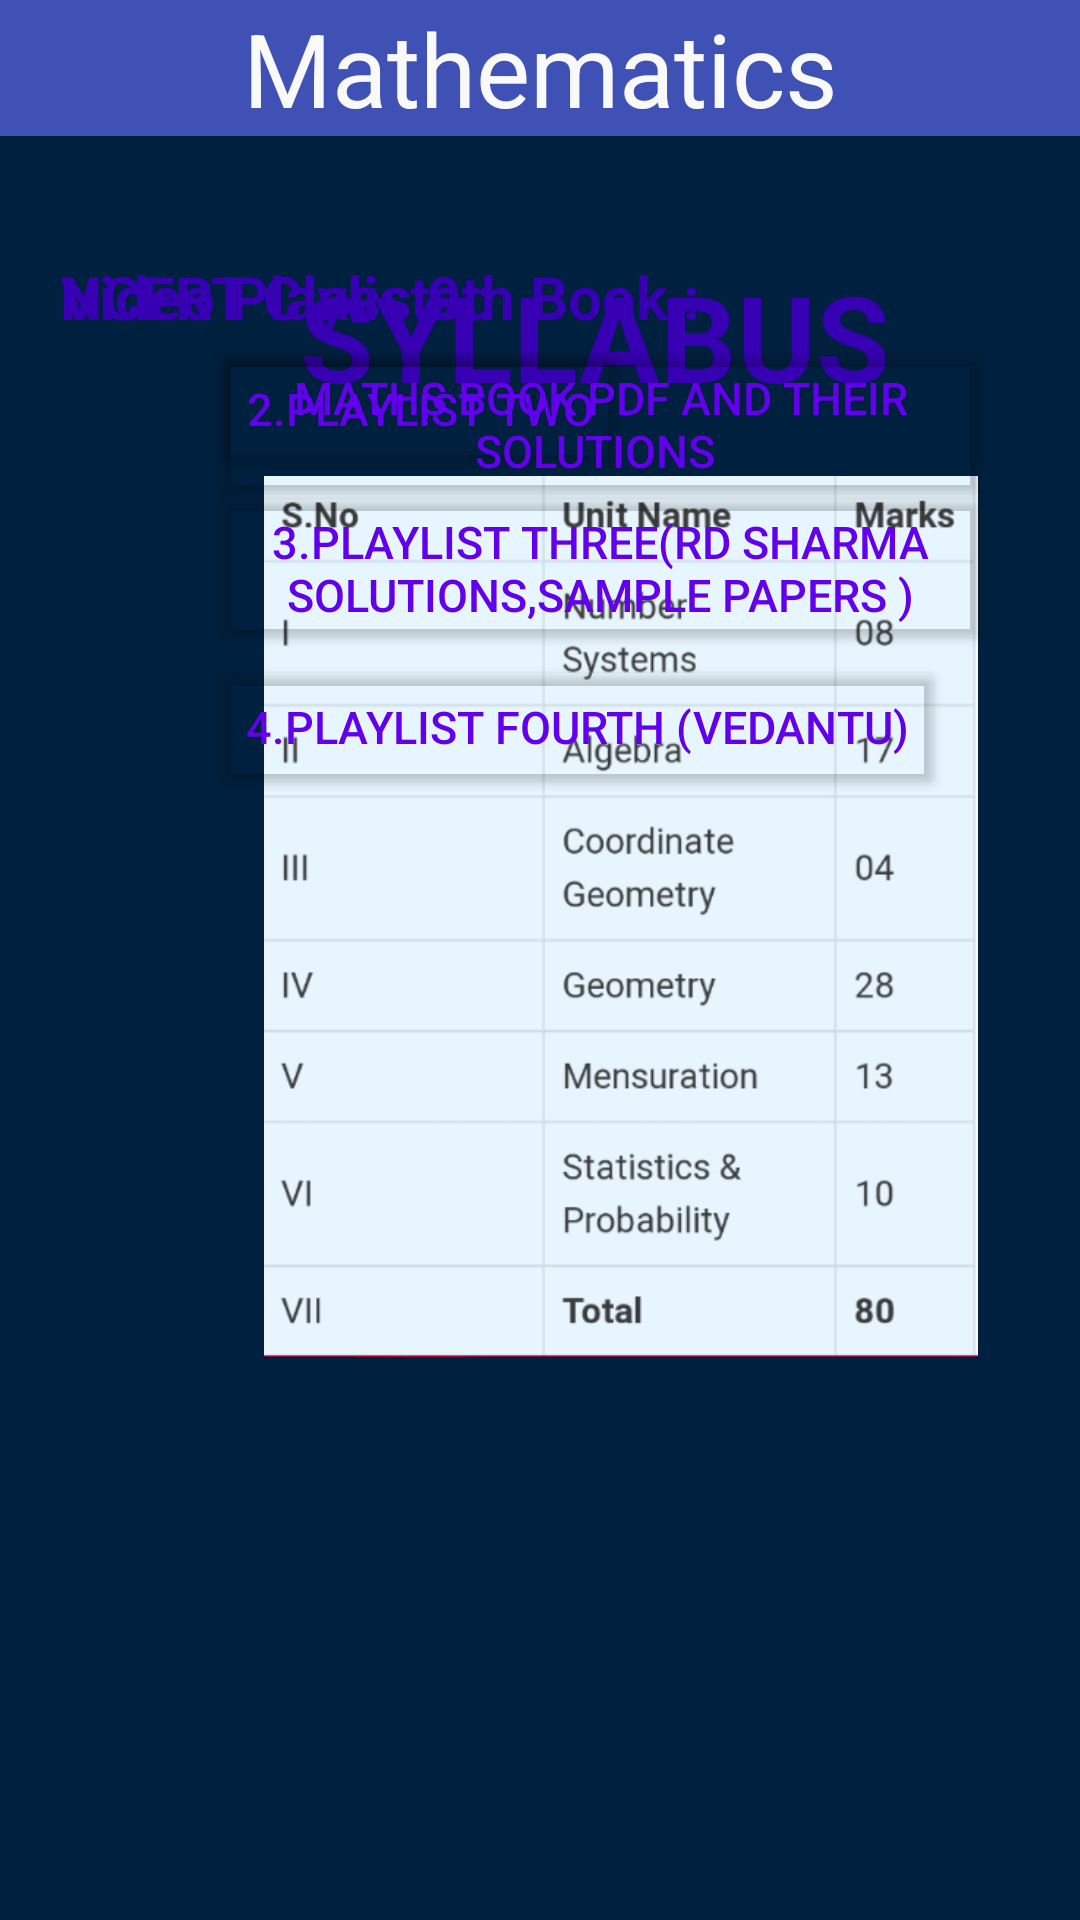

Write the Android layout XML for this screen, with the resource values it uses.
<!-- AndroidManifest.xml: application theme Theme.Design.NoActionBar -->
<!-- res/layout/activity_maths9th.xml -->
<?xml version="1.0" encoding="utf-8"?>
<LinearLayout xmlns:android="http://schemas.android.com/apk/res/android"
    xmlns:tools="http://schemas.android.com/tools"
    android:layout_width="match_parent"
    android:layout_height="match_parent"
    tools:context=".maths9th"
    android:background="@drawable/bg"
    android:orientation="vertical">
    <TextView
        android:layout_width="match_parent"
        android:layout_height="wrap_content"
        android:text="Mathematics"
        android:textColor="#F9F9FA"
        android:gravity="center"
        android:textSize="34dp"
        android:background="#3F51B5"/>

    <TabHost
        android:layout_width="match_parent"
        android:layout_height="match_parent">

        <LinearLayout
            android:layout_width="match_parent"
            android:layout_height="match_parent"
            android:orientation="vertical">

            <TabWidget
                android:id="@android:id/tabs"

                android:layout_width="match_parent"
                android:layout_height="wrap_content" />

            <FrameLayout
                android:id="@android:id/tabcontent"
                android:layout_width="match_parent"
                android:layout_height="match_parent">

                <LinearLayout
                    android:id="@+id/tab1"

                    android:layout_width="match_parent"
                    android:layout_height="match_parent"
                    android:orientation="vertical"
                    tools:ignore="UseCompoundDrawables">

                            <TextView
                                android:layout_width="wrap_content"
                                android:layout_height="wrap_content"
                                android:text="Syllabus"
                                android:textAllCaps="true"
                                android:textSize="40dp"
                                android:layout_marginStart="100dp"
                                android:layout_marginTop="40dp"
                                android:textStyle="bold"
                                android:textColor="@color/purple_700"
                                android:layout_marginLeft="20dp"/>

                            <ImageView
                                android:layout_width="254dp"
                                android:layout_height="294dp"
                                android:layout_marginStart="80dp"
                                android:layout_marginLeft="70dp"
                                android:layout_marginTop="20dp"
                                android:src="@drawable/math9"
                                android:contentDescription="TODO" />



                </LinearLayout>

                <LinearLayout
                    android:id="@+id/tab2"
                    android:layout_width="match_parent"
                    android:layout_height="match_parent"
                    android:orientation="vertical">

                            <TextView
                                android:layout_width="wrap_content"
                                android:layout_height="wrap_content"
                                android:text="Video Playlists :"
                                android:textSize="20dp"
                                android:layout_marginStart="20dp"
                                android:layout_marginTop="40dp"
                                android:textStyle="bold"
                                android:textColor="@color/purple_700"
                                android:layout_marginLeft="20dp"/>

                            <Button
                                android:layout_width="wrap_content"
                                android:layout_height="wrap_content"
                                android:layout_marginStart="70dp"
                                android:layout_marginLeft="70dp"
                                android:textColor="@color/purple_500"
                                android:backgroundTint="#00000000"
                                android:text="2.Playlist Two"
                                android:textSize="15dp"
                                android:onClick="vid2"
                                />
                            <Button
                                android:layout_width="wrap_content"
                                android:layout_height="wrap_content"
                                android:layout_marginStart="70dp"
                                android:layout_marginEnd="30dp"
                                android:layout_marginLeft="70dp"
                                android:textColor="@color/purple_500"
                                android:backgroundTint="#00000000"
                                android:text="3.Playlist Three(RD Sharma Solutions,sample Papers )"
                                android:textSize="15dp"
                                android:onClick="vid3"
                                android:layout_marginRight="30dp" />
                            <Button
                                android:layout_width="wrap_content"
                                android:layout_height="wrap_content"
                                android:layout_marginStart="70dp"
                                android:layout_marginLeft="70dp"

                                android:textColor="@color/purple_500"
                                android:backgroundTint="#00000000"
                                android:text="4.Playlist Fourth (Vedantu)"
                                android:textSize="15dp"
                                android:onClick="vid4"
                                />




                </LinearLayout>

                <LinearLayout
                    android:id="@+id/tab3"
                    android:layout_width="match_parent"
                    android:layout_height="match_parent"
                    android:orientation="vertical">



                    <TextView
                        android:layout_width="wrap_content"
                        android:layout_height="wrap_content"
                        android:text="NCERT Class 9th Book :"
                        android:textSize="20dp"
                        android:layout_marginStart="20dp"
                        android:layout_marginTop="40dp"
                        android:textStyle="bold"
                        android:textColor="@color/purple_700"
                        android:layout_marginLeft="20dp"/>
                    <Button
                        android:layout_width="wrap_content"
                        android:layout_height="wrap_content"
                        android:layout_marginStart="70dp"
                        android:layout_marginLeft="70dp"
                        android:textColor="@color/purple_500"
                        android:backgroundTint="#00000000"
                        android:text="Maths Book PDF And Their Solutions "
                        android:textSize="15dp"
                        android:onClick="Book"
                        android:layout_marginEnd="30dp"
                        android:layout_marginRight="30dp" />

                </LinearLayout>
            </FrameLayout>
        </LinearLayout>
    </TabHost>


</LinearLayout>
<!-- resources referenced by this layout -->
<resources>
  <color name="purple_500">#FF6200EE</color>
  <color name="purple_700">#FF3700B3</color>
  <!-- drawable bg (drawable) -->
  <?xml version="1.0" encoding="utf-8"?>
  <shape xmlns:android="http://schemas.android.com/apk/res/android">
      <solid
          android:color="#00203f"
          />
  </shape>
  <!-- drawable math9: png bitmap (drawable-v24, 67686 bytes) -->
</resources>
